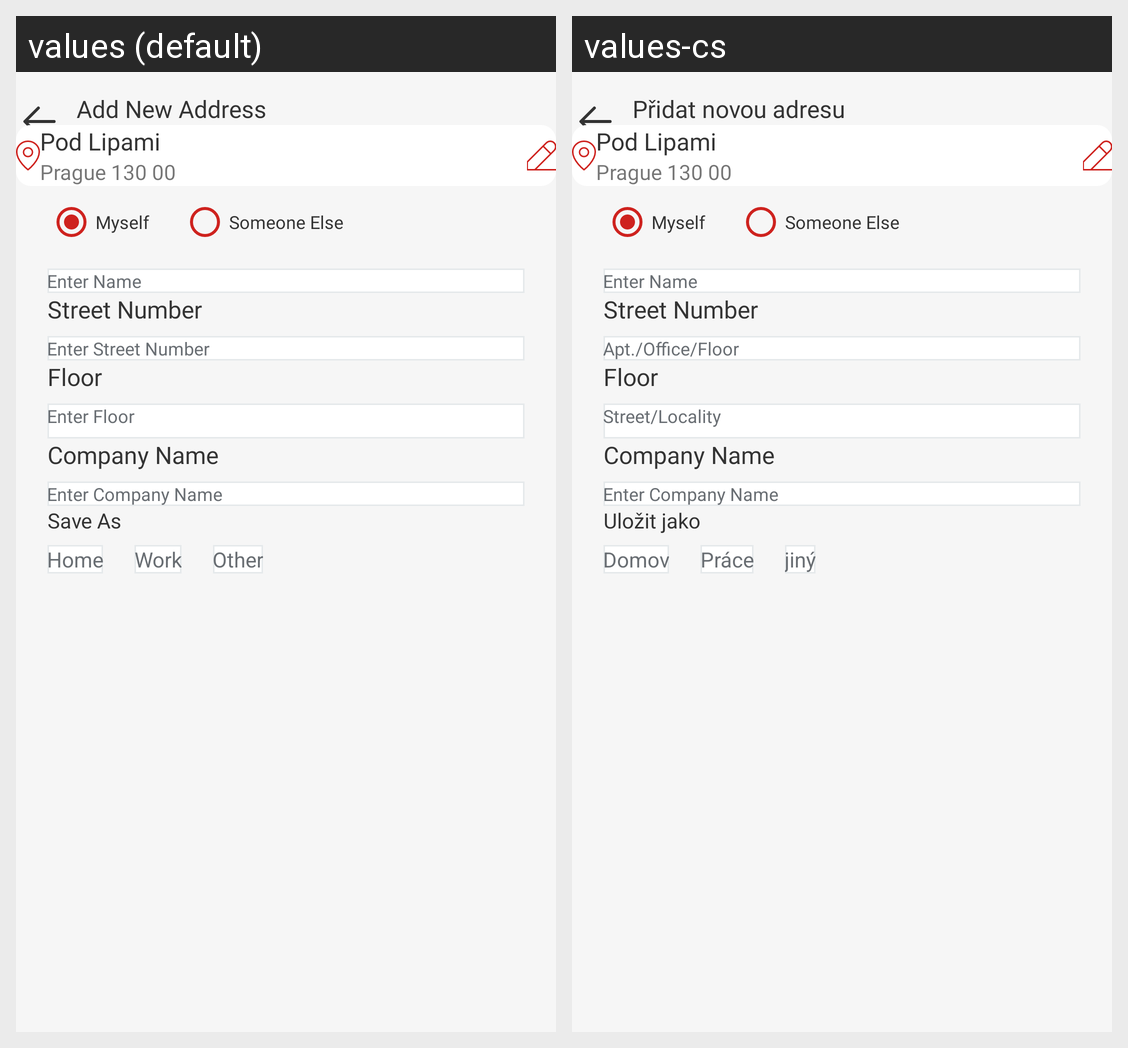

Translations of the strings shown on this Android screen, per locale in the grid:
Android screen res/layout/activity_edit_address.xml rendered under 2 locales, left to right: values (default), values-cs. Device: Nexus 5 (rendered at 1080×1920; each locale shown at half size, 540×960, under a caption strip naming it); theme Base.Theme.Svaggy.
Strings drawn on this screen, with the default value and each locale's value (text and hints the layout hard-codes, and strings that could not be matched under every locale, appear in the picture but are not listed):

add_new_address
  values: Add New Address
  values-cs: Přidat novou adresu

pod_lipami
  values: Pod Lipami
  values-cs: Pod Lipami

prague_130_00
  values: Prague 130 00
  values-cs: Prague 130 00

myself
  values: Myself
  values-cs: Myself

someone_else
  values: Someone Else
  values-cs: Someone Else

street_number
  values: Street Number
  values-cs: Street Number

apt_office_floor
  values: Enter Street Number
  values-cs: Apt./Office/Floor

floor
  values: Floor
  values-cs: Floor

street_locality
  values: Enter Floor
  values-cs: Street/Locality

company_name
  values: Company Name
  values-cs: Company Name

save_as
  values: Save As
  values-cs: Uložit jako

home
  values: Home
  values-cs: Domov

work
  values: Work
  values-cs: Práce

other
  values: Other
  values-cs: jiný
